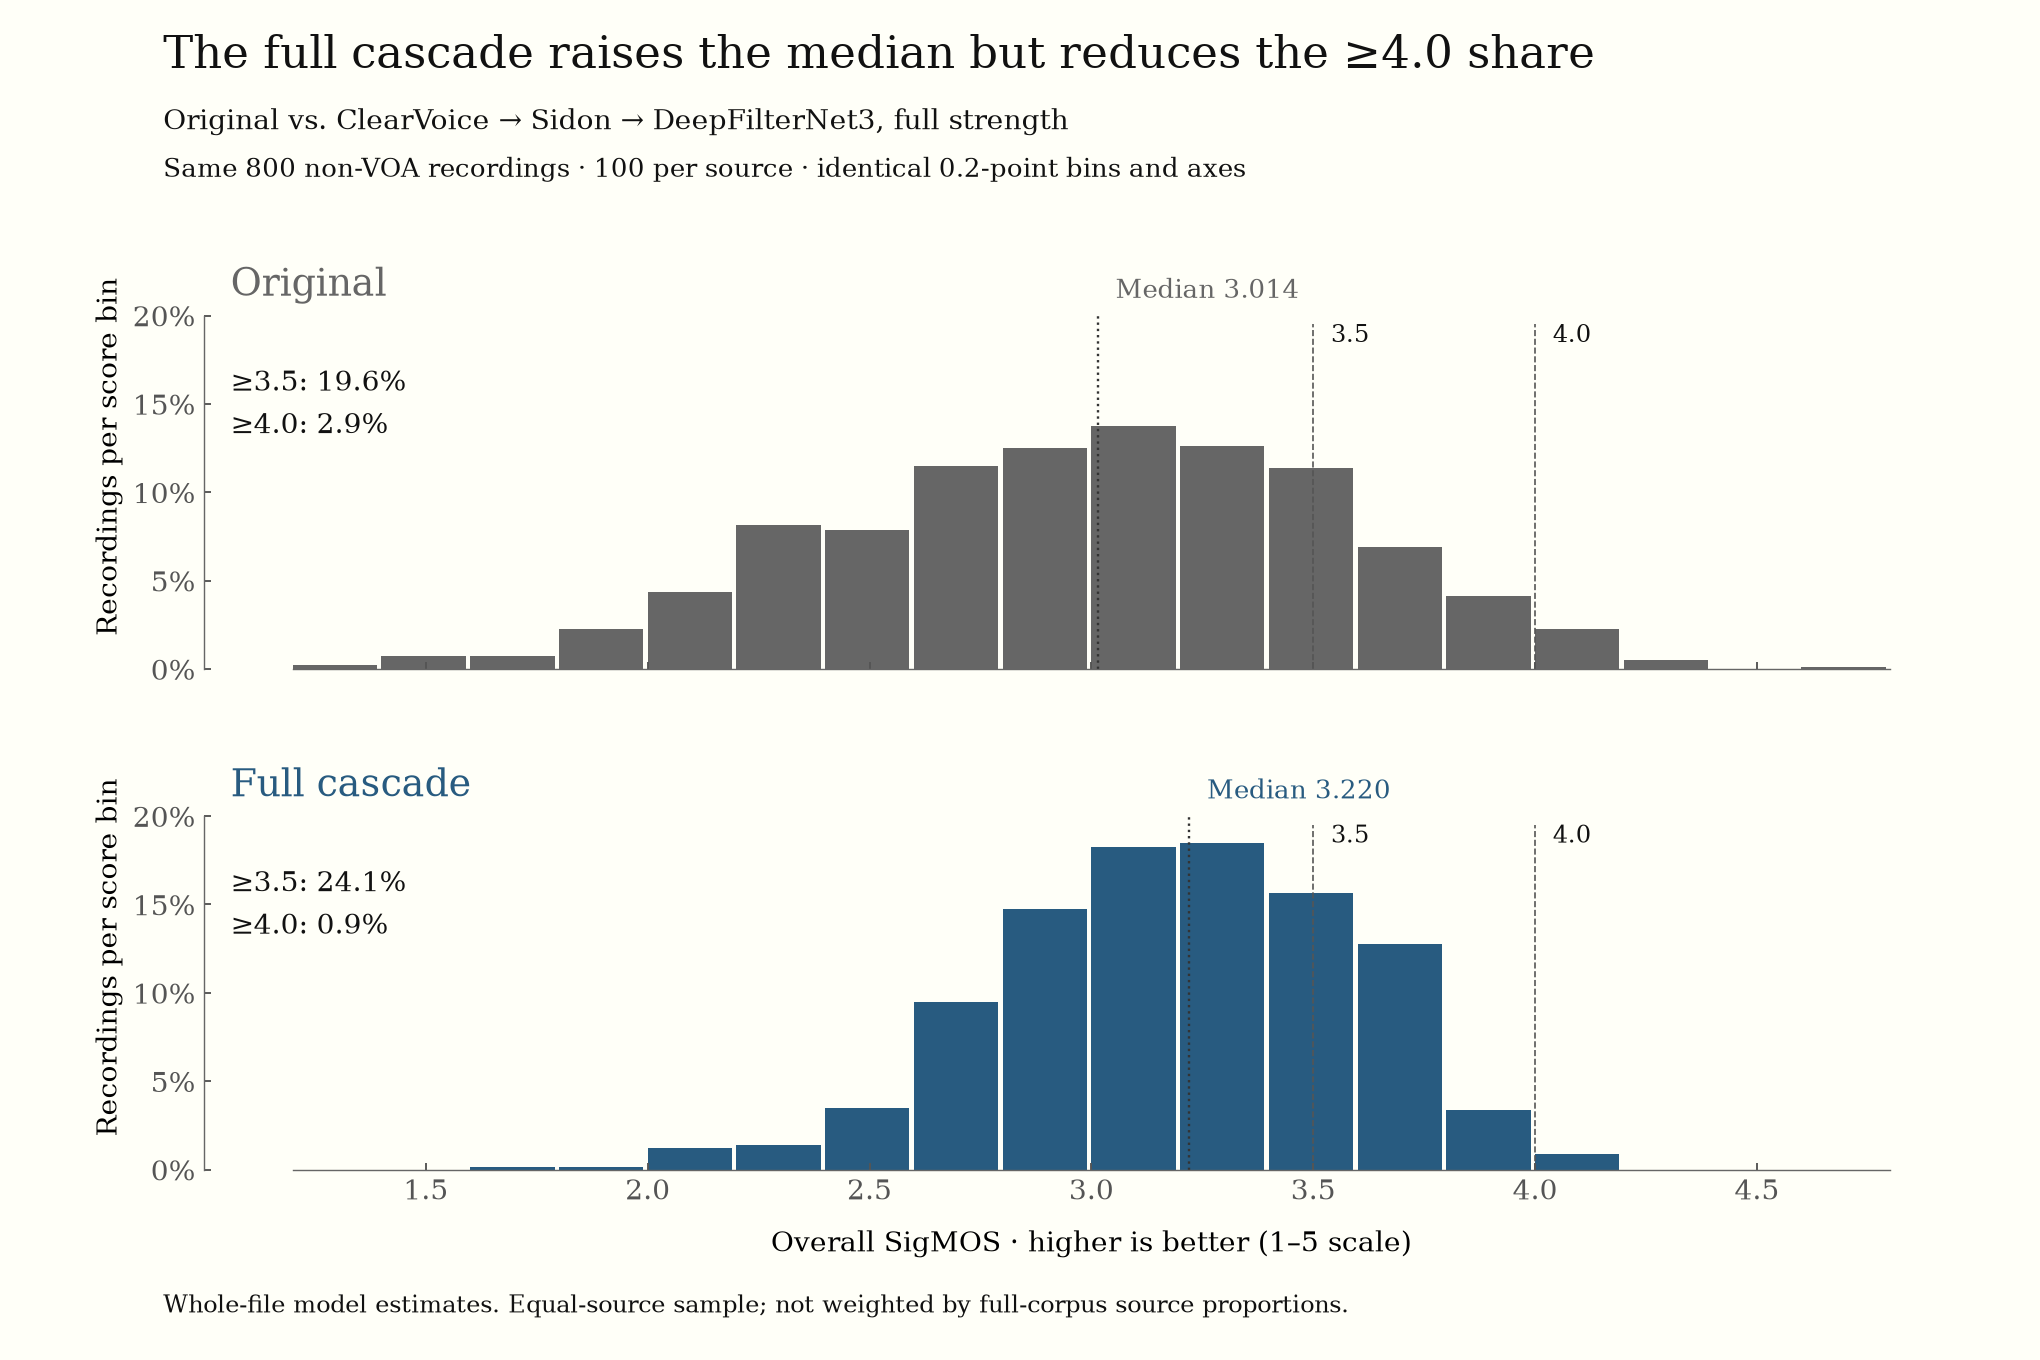

Values plotted in this chart, from the file beside it:
group, count, mean, median, p05, p95, count_ge_3_5, count_ge_4
Original, 800, 2.997, 3.014, 2.1, 3.861, 157, 23
Full cascade, 800, 3.196, 3.22, 2.526, 3.769, 193, 7
